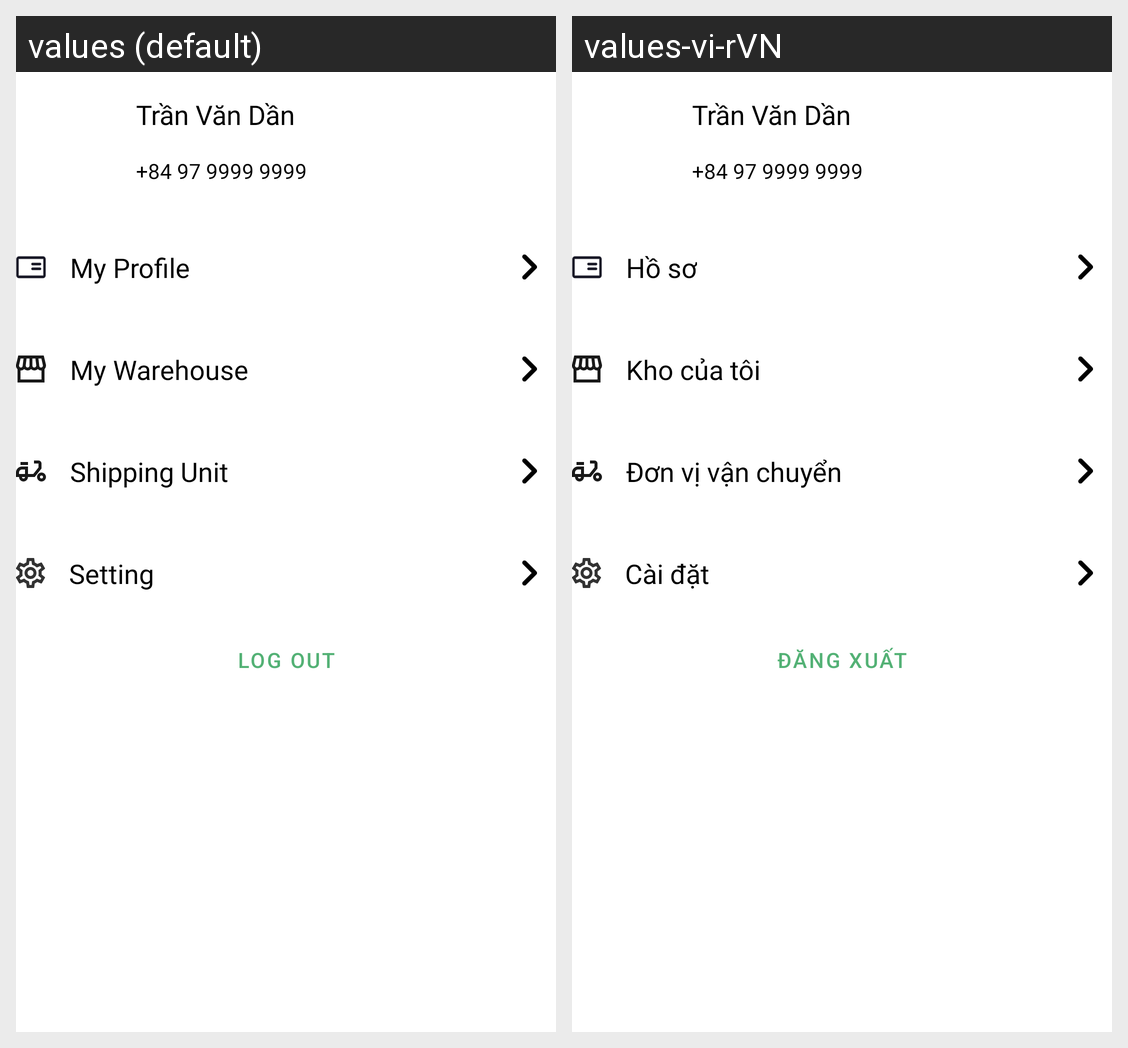

The Android screen above is rendered under two locales of the same app. Produce the string resources it draws, with the default and per-locale values.
Android screen res/layout/fragment_account.xml rendered under 2 locales, left to right: values (default), values-vi-rVN. Device: Nexus 5 (rendered at 1080×1920; each locale shown at half size, 540×960, under a caption strip naming it); theme Theme.FarmersMarket.
Strings drawn on this screen, with the default value and each locale's value (text and hints the layout hard-codes, and strings that could not be matched under every locale, appear in the picture but are not listed):

account_my_profile
  values: My Profile
  values-vi-rVN: Hồ sơ

account_warehouse
  values: My Warehouse
  values-vi-rVN: Kho của tôi

account_shipping_unit
  values: Shipping Unit
  values-vi-rVN: Đơn vị vận chuyển

account_setting
  values: Setting
  values-vi-rVN: Cài đặt

account_logout_btn
  values: Log out
  values-vi-rVN: Đăng xuất
